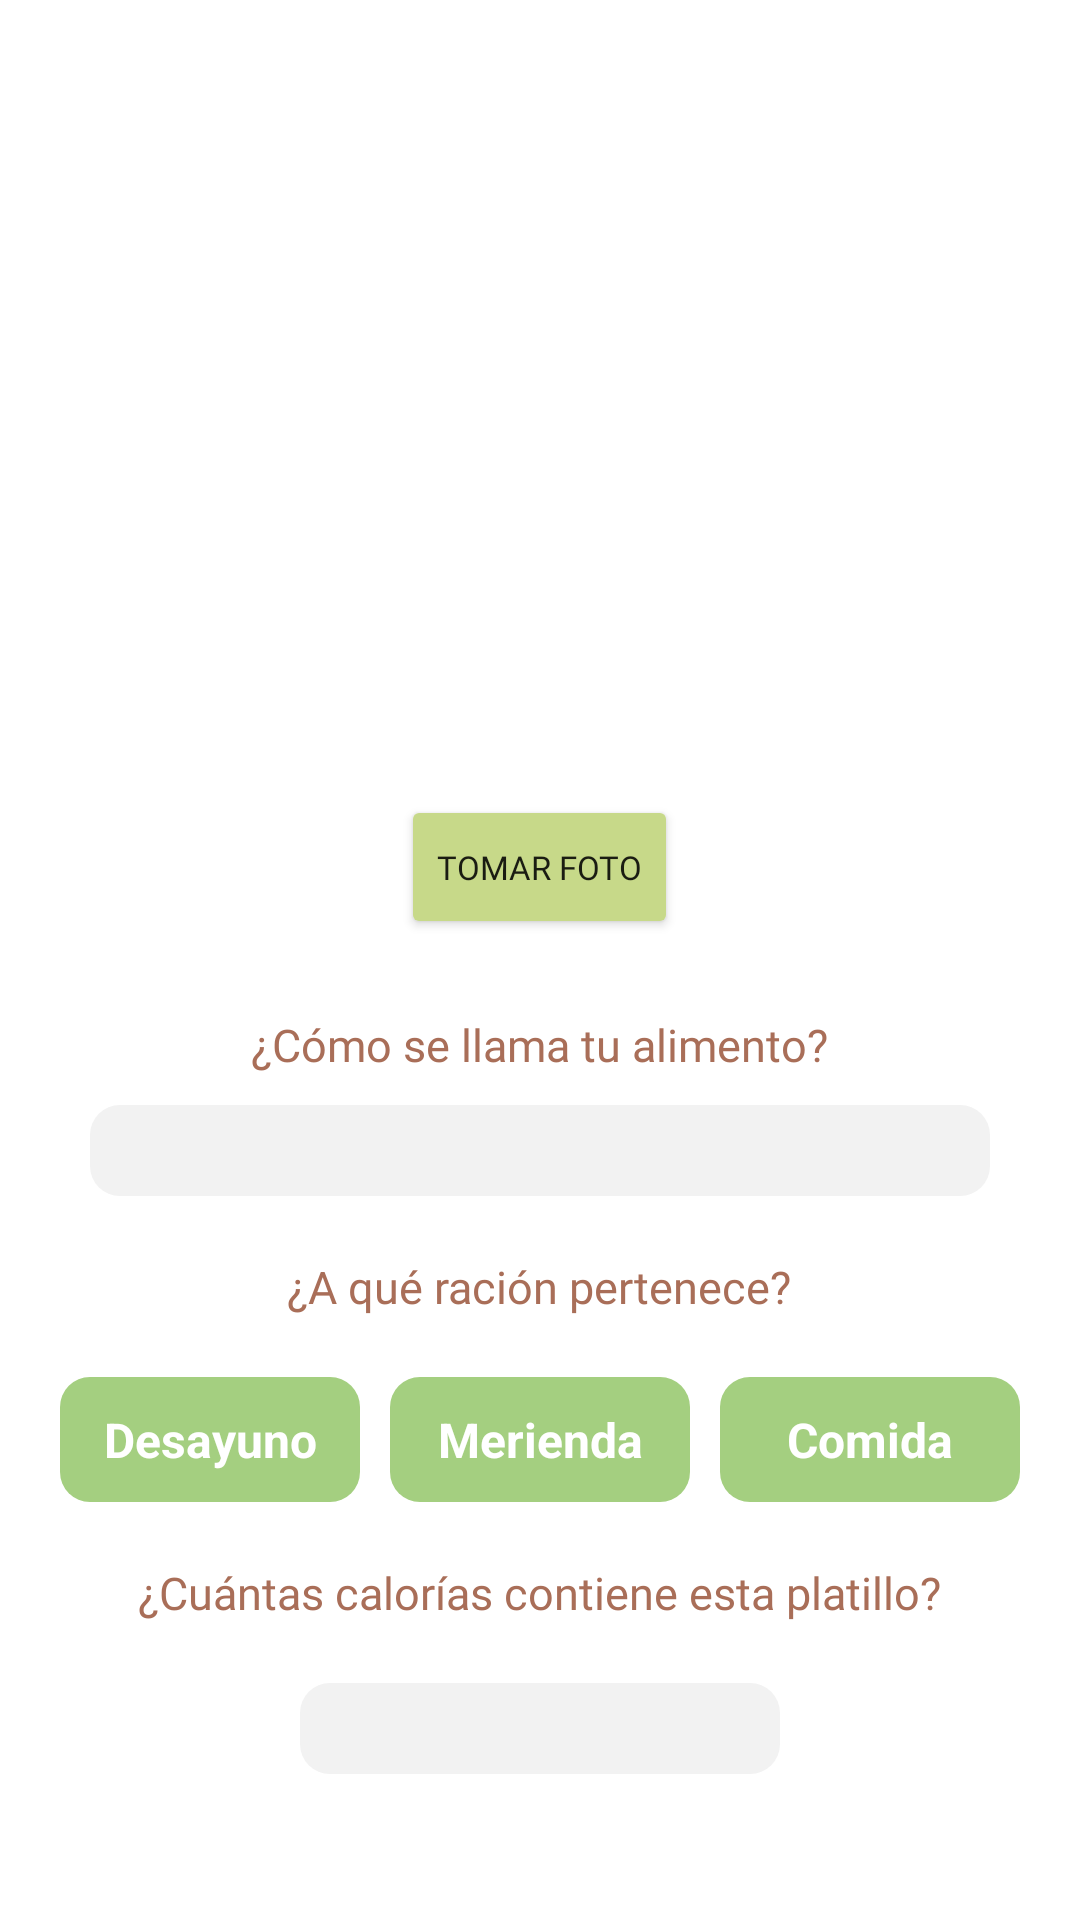

Produce the Android XML layout that renders to this screen, including the resource entries it uses.
<!-- AndroidManifest.xml: application theme Theme.Vital -->
<!-- res/layout/activity_agregar_comida.xml -->
<?xml version="1.0" encoding="utf-8"?>
<LinearLayout xmlns:android="http://schemas.android.com/apk/res/android"
    xmlns:app="http://schemas.android.com/apk/res-auto"
    xmlns:tools="http://schemas.android.com/tools"
    android:layout_width="match_parent"
    android:layout_height="match_parent"
    android:orientation="vertical"
    android:background="@color/white"
    tools:context=".AgregarComida">

    <androidx.appcompat.widget.AppCompatImageView
        android:id="@+id/iv_comida"
        android:layout_marginTop="50dp"
        android:layout_width="200dp"
        android:layout_height="200dp"
        android:layout_gravity="center_horizontal"/>

    <Button
        android:id="@+id/tomar_foto"
        android:layout_width="wrap_content"
        android:layout_height="wrap_content"
        android:text="Tomar Foto"
        android:layout_marginVertical="15dp"
        android:layout_gravity="center_horizontal"
        android:backgroundTint="@color/verde_claro"
        android:textSize="11sp"
        android:fontFamily="@font/poppinsbold"/>

    <TextView
        android:layout_width="wrap_content"
        android:layout_height="wrap_content"
        android:text="¿Cómo se llama tu alimento?"
        android:layout_marginTop="10dp"
        android:fontFamily="@font/poppinslight"
        android:textSize="15sp"
        android:textColor="@color/naranja_cafe"
        android:layout_gravity="center_horizontal"/>

    <EditText
        android:id="@+id/tv_comida"
        android:layout_marginVertical="10dp"
        android:layout_width="match_parent"
        android:layout_height="wrap_content"
        android:layout_marginHorizontal="30dp"
        android:paddingVertical="5dp"
        android:gravity="center"
        android:textSize="15sp"
        android:fontFamily="@font/poppinsregular"
        android:background="@drawable/background_gris"/>

    <TextView
        android:layout_width="wrap_content"
        android:layout_height="wrap_content"
        android:fontFamily="@font/poppinslight"
        android:text="¿A qué ración pertenece?"
        android:layout_gravity="center_horizontal"
        android:layout_marginVertical="10dp"
        android:textColor="@color/naranja_cafe"
        android:textSize="15sp"/>

    <LinearLayout
        android:orientation="horizontal"
        android:layout_gravity="center_horizontal"
        android:layout_width="wrap_content"
        android:layout_marginVertical="10dp"
        android:layout_height="wrap_content"
        >

        <TextView
            android:gravity="center"
            android:layout_width="100dp"
            android:layout_height="wrap_content"
            android:paddingVertical="10dp"
            android:background="@drawable/background_verde"
            android:textStyle="bold"
            android:textColor="@color/white"
            android:textSize="16sp"
            android:layout_marginRight="10dp"
            android:text="@string/desayuno"/>
        <TextView
            android:gravity="center"
            android:layout_width="100dp"
            android:layout_height="wrap_content"
            android:paddingVertical="10dp"
            android:background="@drawable/background_verde"
            android:textStyle="bold"
            android:textColor="@color/white"
            android:textSize="16sp"
            android:layout_marginRight="10dp"
            android:text="@string/merienda"/>

        <TextView
            android:gravity="center"
            android:layout_width="100dp"
            android:layout_height="wrap_content"
            android:paddingVertical="10dp"
            android:background="@drawable/background_verde"
            android:textStyle="bold"
            android:textColor="@color/white"
            android:textSize="16sp"
            android:text="@string/comida"/>

    </LinearLayout>

    <TextView
        android:layout_marginVertical="10dp"
        android:layout_width="wrap_content"
        android:layout_height="wrap_content"
        android:text="¿Cuántas calorías contiene esta platillo?"
        android:fontFamily="@font/poppinslight"
        android:textSize="15sp"
        android:textColor="@color/naranja_cafe"
        android:layout_gravity="center_horizontal"/>

    <EditText
        android:id="@+id/tv_calorias"
        android:layout_marginVertical="10dp"
        android:layout_width="match_parent"
        android:layout_height="wrap_content"
        android:layout_marginHorizontal="100dp"
        android:paddingVertical="5dp"
        android:gravity="center"
        android:textSize="15sp"
        android:inputType="number"
        android:fontFamily="@font/poppinsregular"
        android:background="@drawable/background_gris"/>

    <Button
        android:id="@+id/btn_continuar"
        android:layout_width="wrap_content"
        android:layout_height="wrap_content"
        android:text="Continuar"
        android:layout_marginVertical="15dp"
        android:layout_gravity="center_horizontal"
        android:backgroundTint="@color/rojo_claro"
        android:fontFamily="@font/poppinsbold"/>


</LinearLayout>
<!-- resources referenced by this layout -->
<resources>
  <color name="naranja_cafe">#A96E58</color>
  <color name="rojo_claro">#CC6275</color>
  <color name="verde_claro">#C7D989</color>
  <color name="white">#FFFFFF</color>
  <!-- drawable background_gris (drawable) -->
  <?xml version="1.0" encoding="utf-8"?>
  <shape android:shape="rectangle" xmlns:android="http://schemas.android.com/apk/res/android">
      <solid android:color="#f2f2f2"/>
      <corners android:radius="10dp"/>
  </shape>
  <!-- drawable background_verde (drawable) -->
  <?xml version="1.0" encoding="utf-8"?>
  <shape
      android:shape="rectangle" xmlns:android="http://schemas.android.com/apk/res/android">
      <solid android:color="#a4cf80"/>
      <corners android:radius="10dp"/>
  </shape>
  <string name="comida">Comida</string>
  <string name="desayuno">Desayuno</string>
  <string name="merienda">Merienda</string>
  <style name="Theme.Vital" parent="Theme.MaterialComponents.DayNight.DarkActionBar">
          
          <item name="colorPrimary">@color/boton</item>
          <item name="colorPrimaryVariant">@color/verde_claro</item>
          <item name="colorOnPrimary">@color/white</item>
          
          <item name="colorSecondary">@color/rojo</item>
          <item name="colorSecondaryVariant">@color/gris</item>
          <item name="colorOnSecondary">@color/black</item>
          
          <item name="android:statusBarColor" tools:targetApi="l">?attr/colorPrimaryVariant</item>
          
      </style>
  <color name="boton">#F2F2F0</color>
  <color name="rojo">#BF3B53</color>
  <color name="gris">#707070</color>
  <color name="black">#000000</color>
</resources>
